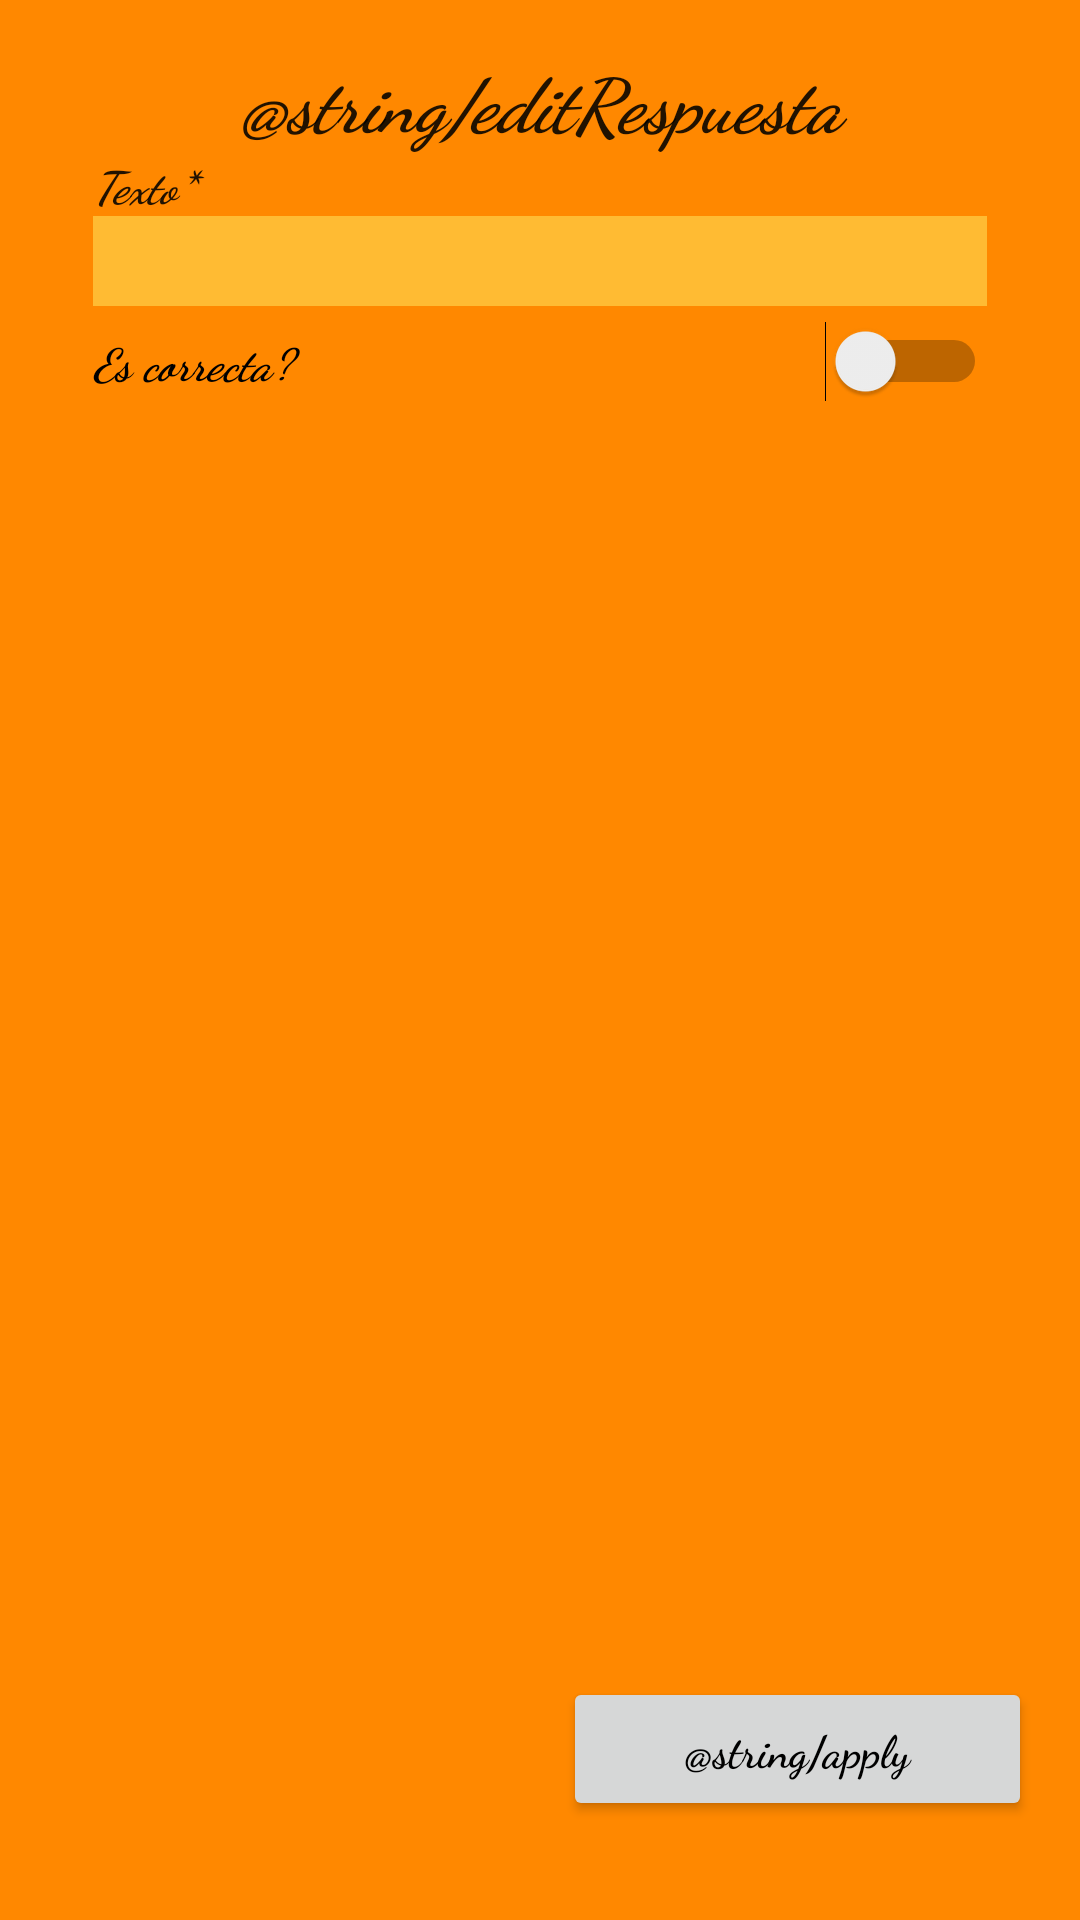

This screen was rendered from an Android layout file. Write that file and the resources it references.
<!-- AndroidManifest.xml: application theme AppTheme -->
<!-- res/layout/activity_edit_respuesta.xml -->
<?xml version="1.0" encoding="utf-8"?>
<RelativeLayout xmlns:android="http://schemas.android.com/apk/res/android"
    xmlns:tools="http://schemas.android.com/tools"
    android:layout_width="match_parent"
    android:layout_height="match_parent"
    android:descendantFocusability="beforeDescendants"
    android:focusableInTouchMode="true"
    android:paddingBottom="@dimen/activity_vertical_margin"
    android:paddingLeft="@dimen/activity_horizontal_margin"
    android:paddingRight="@dimen/activity_horizontal_margin"
    android:paddingTop="@dimen/activity_vertical_margin"
    tools:context="com.example.trivia.juegotrivia.EditRespuesta"
    android:background="@android:color/holo_orange_dark">


    <LinearLayout
        android:id="@+id/layoutR"
        android:orientation="vertical"
        android:layout_width="match_parent"
        android:layout_height="wrap_content"
        android:layout_alignParentTop="true"
        android:layout_alignParentStart="true"
        android:weightSum="1"
        android:layout_gravity="center_horizontal"
        android:layout_marginBottom="50dp">

        <TextView
            android:layout_width="match_parent"
            android:layout_height="wrap_content"
            android:textAppearance="?android:attr/textAppearanceLarge"
            android:fontFamily="cursive"
            android:text="@string/editRespuesta"
            android:id="@+id/TextViewTituloPregunta"
            android:layout_gravity="center_horizontal"
            android:gravity="center"
            android:textIsSelectable="false"
            android:layout_weight="0.04"
            android:textSize="@dimen/tituloConf"
            android:textStyle="bold|italic"
            />

        <TextView
            android:layout_width="match_parent"
            android:layout_height="wrap_content"
            android:textAppearance="?android:attr/textAppearanceLarge"
            android:fontFamily="cursive"
            android:text="Texto*"
            android:gravity="start"
            android:textIsSelectable="false"
            android:textSize="@dimen/attConf"
            android:textStyle="bold|italic"
            android:layout_weight="0.04"
            android:layout_marginLeft="15dp"/>

        <EditText
            android:layout_width="match_parent"
            android:layout_height="@dimen/attConfM"
            android:inputType="textMultiLine"
            android:id="@+id/editText_textoR"
            android:layout_weight="0.1"
            android:background="@android:color/holo_orange_light"
            android:layout_marginStart="15dp"
            android:layout_marginEnd="15dp"
            android:ems="10"/>

        <Switch
            android:layout_width="match_parent"
            android:layout_height="wrap_content"
            android:text="Es correcta?"
            android:id="@+id/switchR"
            android:layout_marginStart="15dp"
            android:layout_marginEnd="15dp"
            android:textAppearance="?android:attr/textAppearanceLarge"
            android:fontFamily="cursive"
            android:textSize="@dimen/attConf"
            android:textStyle="bold|italic"
            android:textOn="Sí"
            android:textOff="No"
            android:layout_weight="0.04"
            android:layout_marginTop="@dimen/attConfml" />

    </LinearLayout>


    <LinearLayout
        android:orientation="horizontal"
        android:layout_width="match_parent"
        android:layout_height="wrap_content"
        android:weightSum="1"
        android:layout_alignParentBottom="true"
        android:layout_centerHorizontal="true"
        android:gravity="end"
        android:layout_marginBottom="5dp">

        <Button
            android:layout_width="wrap_content"
            android:layout_height="wrap_content"
            android:text="@string/apply"
            android:id="@+id/buttonApplyR"
            android:layout_weight=".25"
            android:layout_gravity="start"
            android:textAppearance="@style/applyText"
            android:textSize="@dimen/attConf"
            android:layout_marginBottom="@dimen/Scroll" />

    </LinearLayout>
</RelativeLayout>
<!-- resources referenced by this layout -->
<resources>
  <dimen name="Scroll">12dp</dimen>
  <dimen name="activity_horizontal_margin">16dp</dimen>
  <dimen name="activity_vertical_margin">16dp</dimen>
  <dimen name="attConf">15sp</dimen>
  <dimen name="attConfM">30sp</dimen>
  <dimen name="attConfml">5dp</dimen>
  <dimen name="tituloConf">25sp</dimen>
  <style name="applyText">
          <item name="android:textSize">10sp</item>
          <item name="android:textStyle">bold</item>
          <item name="android:fontFamily">cursive</item>
          <item name="android:gravity">center</item>
      </style>
  <style name="AppTheme" parent="Theme.AppCompat.Light.NoActionBar">
          
          <item name="colorPrimary">@color/colorPrimary</item>
          <item name="colorPrimaryDark">@color/colorPrimaryDark</item>
          <item name="colorAccent">@color/colorAccent</item>
      </style>
  <!-- not gathered from this repository: default colours our renderer supplied (Android Studio template values) -->
  <color name="colorPrimary">#FF6200EE</color>
  <color name="colorPrimaryDark">#FF3700B3</color>
  <color name="colorAccent">#FF03DAC5</color>
</resources>
